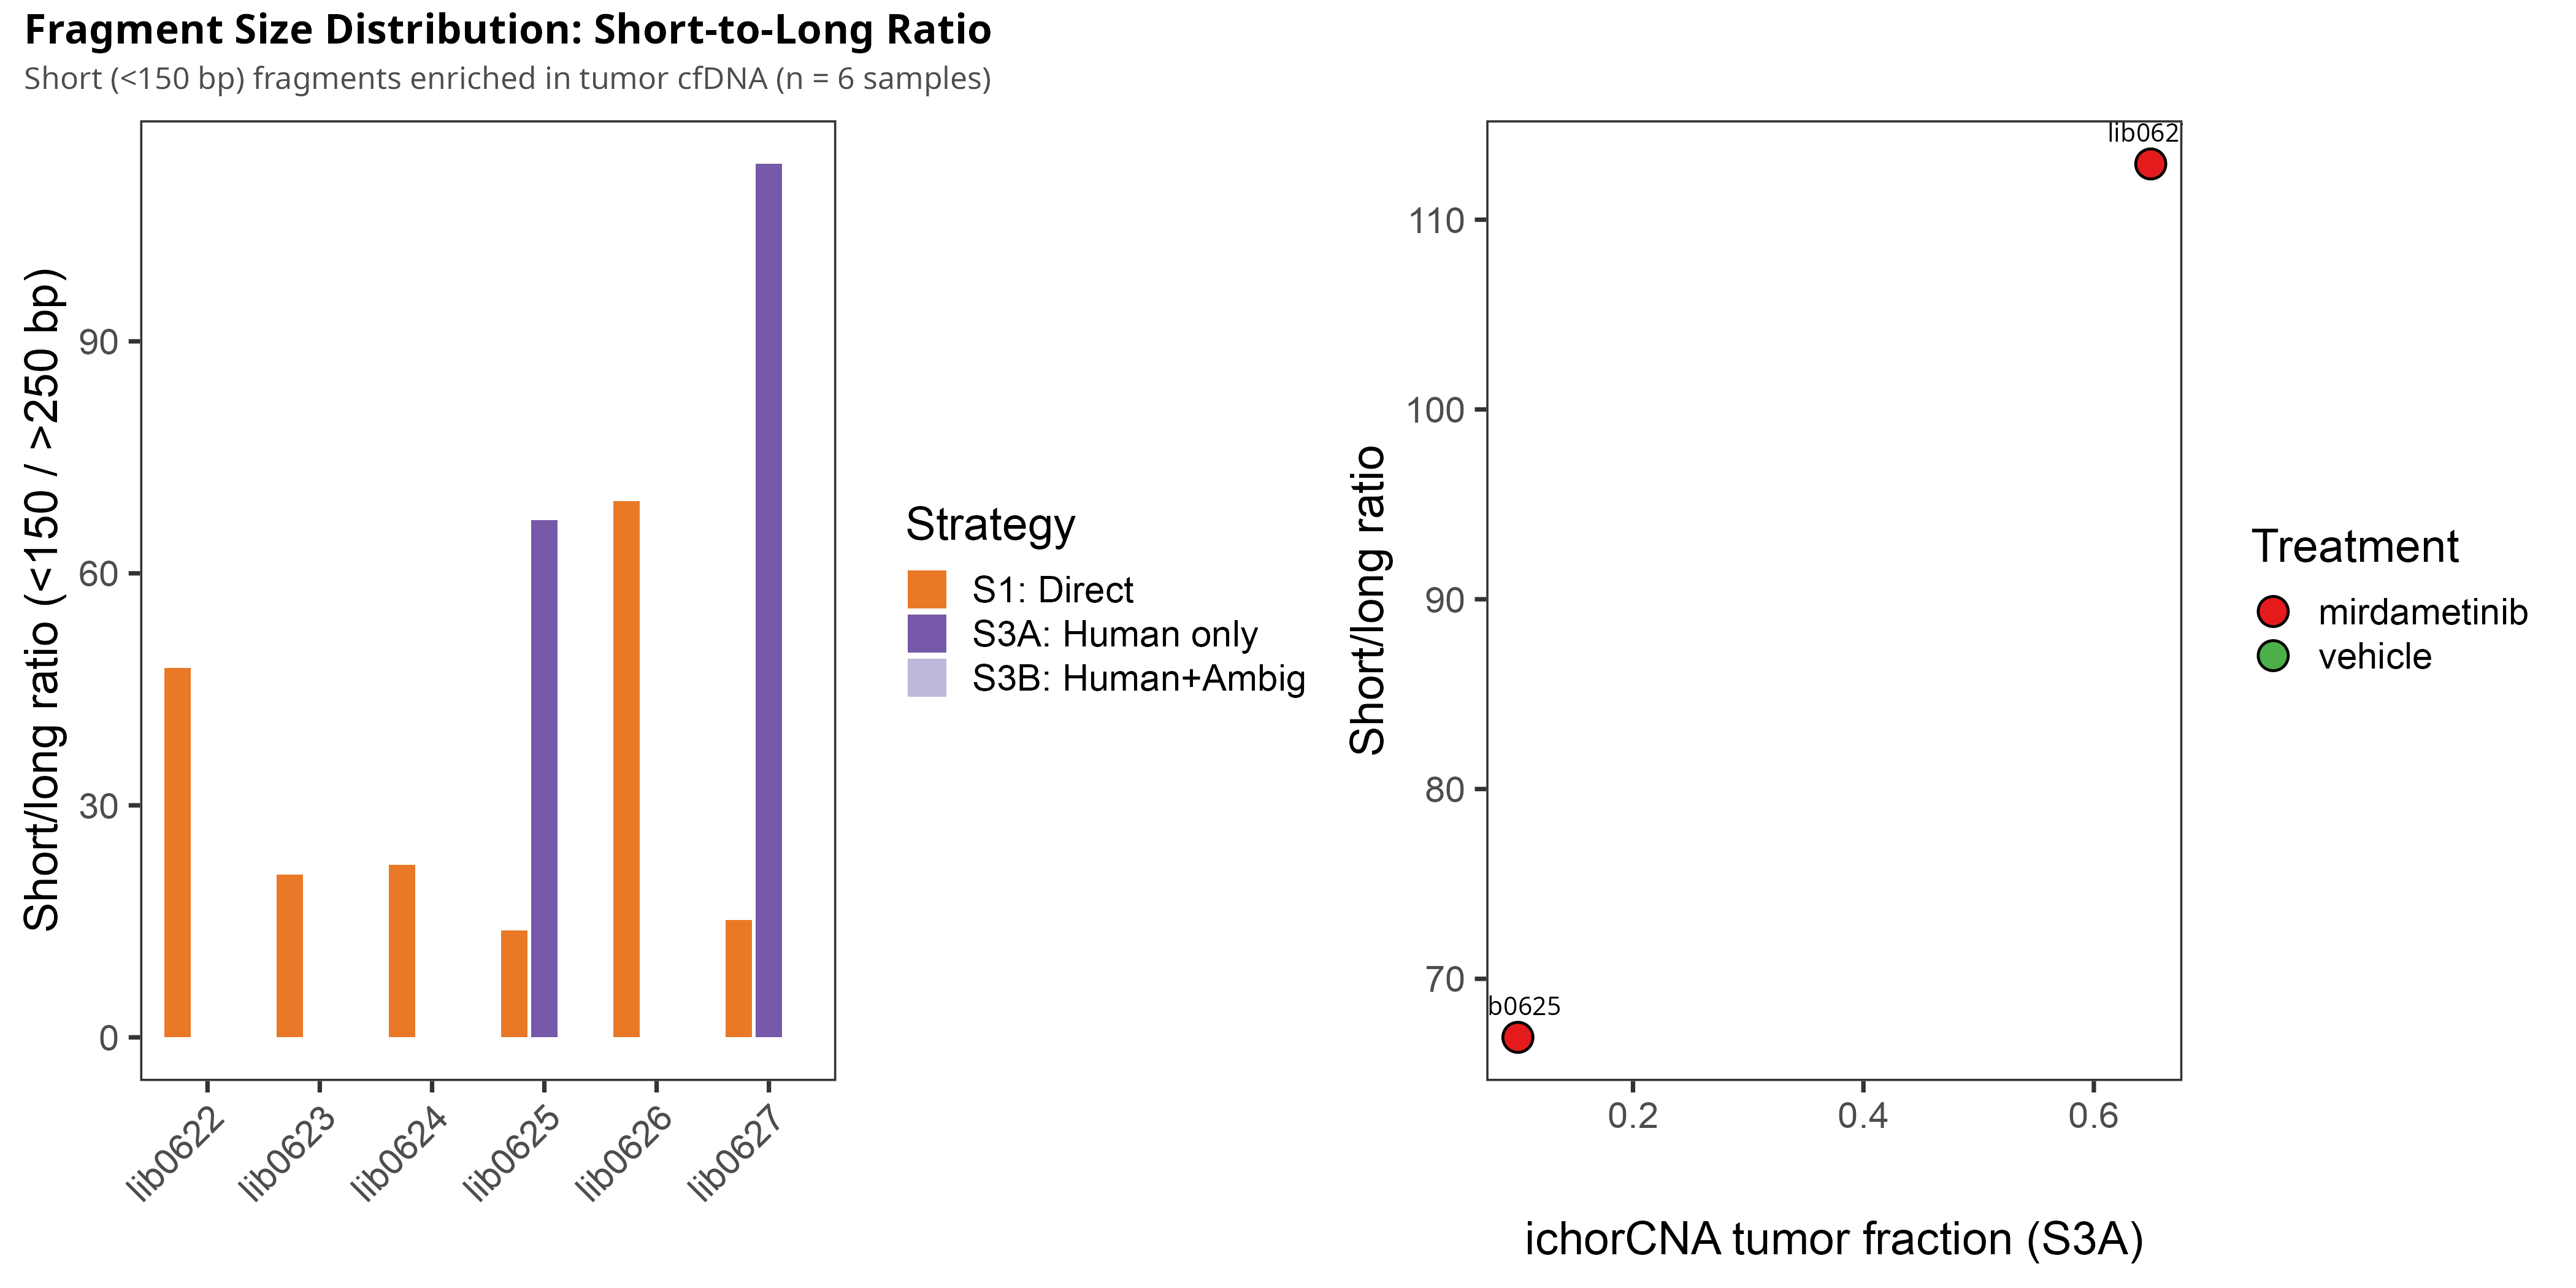

This figure's R source:
library(tidyverse)
source("/home/jeszyman/repos/science/R/figure_schema.R")
library(patchwork)

d <- read_tsv("short_long_ratio.tsv", show_col_types = FALSE) %>%
  mutate(strategy_label = case_when(
    strategy == "s1"  ~ "S1: Direct",
    strategy == "s3a" ~ "S3A: Human only",
    strategy == "s3b" ~ "S3B: Human+Ambig"
  ))

strategy_fill <- c("S1: Direct" = "#e66101",
                    "S3A: Human only" = "#5e3c99",
                    "S3B: Human+Ambig" = "#b2abd2")

# Panel A: Short/long ratio by sample and strategy
pa <- ggplot(d, aes(x = lib_id, y = sl_ratio, fill = strategy_label)) +
  geom_col(position = position_dodge(0.8), alpha = 0.85, width = 0.7) +
  scale_fill_manual(values = strategy_fill) +
  labs(x = NULL, y = "Short/long ratio (<150 / >250 bp)", fill = "Strategy",
       title = "Fragment short-to-long ratio") +
  theme_scifig() +
  theme(axis.text.x = element_text(angle = 45, hjust = 1))

# Panel B: Short/long ratio vs TF (S3A only)
s3a <- d %>% filter(strategy == "s3a")

pb <- ggplot(s3a, aes(x = tumor_fraction, y = sl_ratio)) +
  geom_point(aes(fill = treatment), size = 5, shape = 21, stroke = 0.8) +
  geom_text(aes(label = lib_id), vjust = -1.2, size = 3.5) +
  scale_fill_manual(values = c(vehicle = "#4daf4a", mirdametinib = "#e41a1c")) +
  labs(x = "ichorCNA tumor fraction (S3A)", y = "Short/long ratio",
       fill = "Treatment",
       title = "Short/long ratio vs tumor fraction (S3A)") +
  theme_scifig()

p <- pa + pb +
  plot_annotation(
    title = "Fragment Size Distribution: Short-to-Long Ratio",
    subtitle = "Short (<150 bp) fragments enriched in tumor cfDNA (n = 6 samples)",
    theme = theme(plot.title = element_text(size = 16, face = "bold"),
                  plot.subtitle = element_text(size = 12, color = "gray30"),
                  plot.background = element_rect(fill = "white", color = NA))
  )

legend_text <- "Short/long fragment ratio computed from 1% BAM subsample (50M read subsets). Short: <150 bp; long: >250 bp. Higher ratio indicates greater tumor-derived cfDNA enrichment. S3A tumor fraction from ichorCNA (default-low-input, with PoN)."

save_plot(p, "short_long_ratio", w = 14, h = 7)
